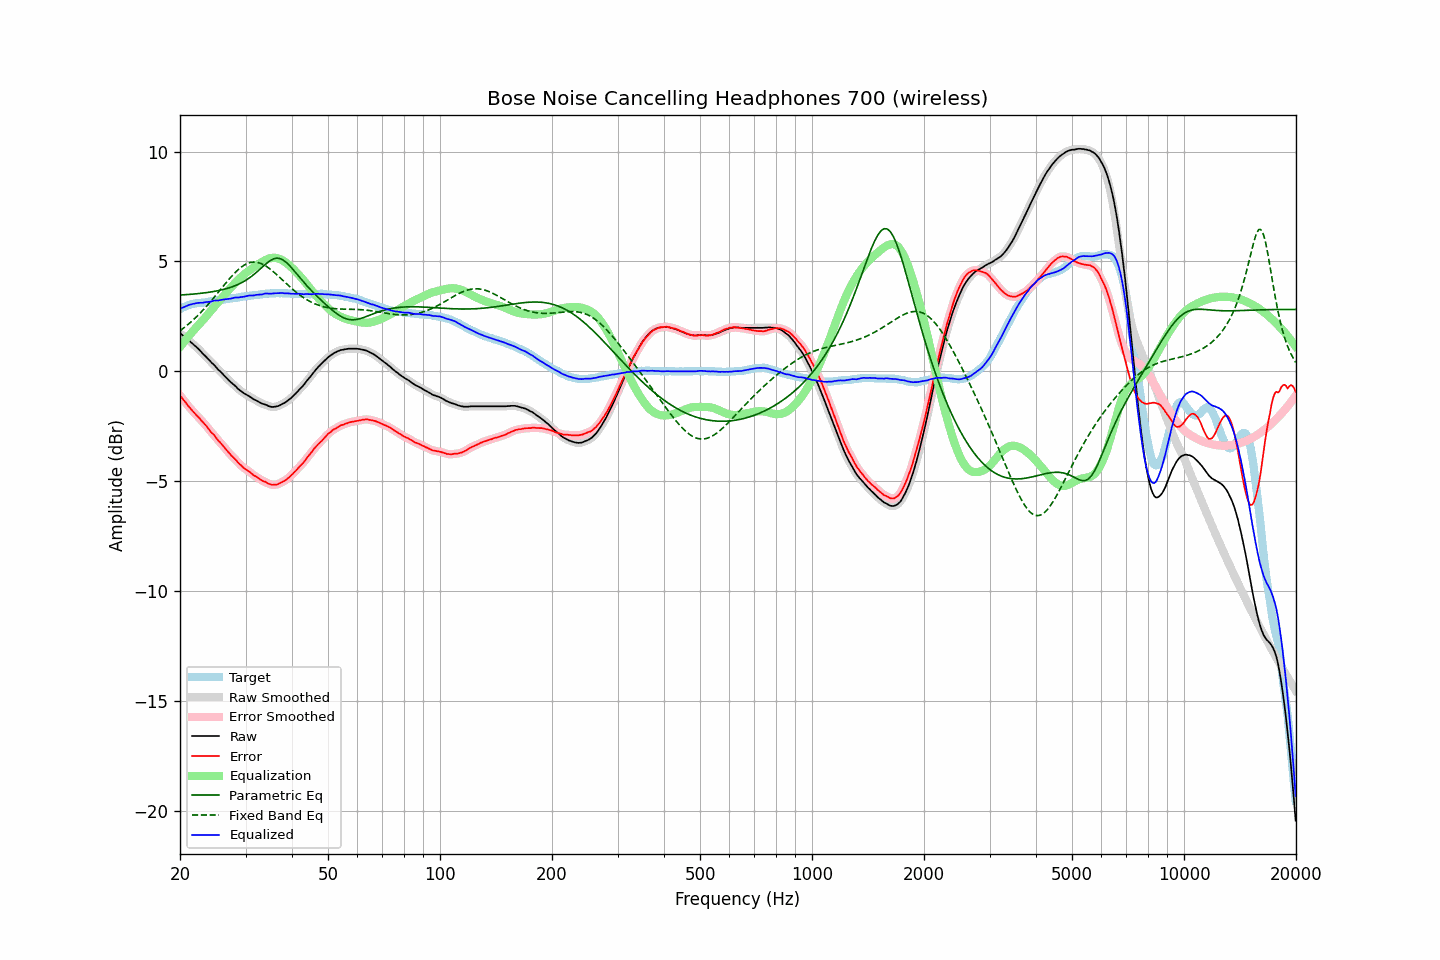

Data behind this chart, as committed beside it:
frequency, raw, error, smoothed, error_smoothed, equalization, parametric_eq, fixed_band_eq, equalized_raw, equalized_smoothed, target
20.00, 1.72, -1.11, 1.73, -1.10, 1.10, 3.47, 1.84, 2.83, 2.83, 2.83
20.20, 1.67, -1.20, 1.67, -1.20, 1.20, 3.47, 1.90, 2.87, 2.87, 2.87
20.40, 1.61, -1.30, 1.61, -1.29, 1.29, 3.48, 1.95, 2.91, 2.91, 2.91
20.61, 1.55, -1.37, 1.55, -1.38, 1.39, 3.48, 2.01, 2.94, 2.94, 2.93
20.81, 1.49, -1.48, 1.49, -1.48, 1.48, 3.49, 2.07, 2.97, 2.97, 2.97
21.02, 1.43, -1.57, 1.43, -1.57, 1.56, 3.49, 2.13, 3.00, 3.00, 3.01
21.23, 1.37, -1.65, 1.37, -1.66, 1.65, 3.50, 2.19, 3.03, 3.02, 3.03
21.44, 1.30, -1.74, 1.31, -1.74, 1.74, 3.50, 2.25, 3.04, 3.04, 3.05
21.66, 1.24, -1.82, 1.24, -1.82, 1.82, 3.51, 2.32, 3.07, 3.06, 3.07
21.87, 1.17, -1.90, 1.18, -1.91, 1.90, 3.52, 2.39, 3.08, 3.08, 3.08
22.09, 1.11, -1.98, 1.11, -1.98, 1.98, 3.52, 2.46, 3.09, 3.09, 3.10
22.31, 1.04, -2.06, 1.04, -2.06, 2.06, 3.53, 2.53, 3.10, 3.10, 3.11
22.54, 0.97, -2.13, 0.97, -2.14, 2.14, 3.54, 2.60, 3.11, 3.11, 3.10
22.76, 0.89, -2.22, 0.89, -2.22, 2.22, 3.55, 2.68, 3.11, 3.11, 3.11
22.99, 0.81, -2.30, 0.82, -2.30, 2.30, 3.55, 2.75, 3.11, 3.12, 3.11
23.22, 0.74, -2.38, 0.74, -2.38, 2.38, 3.56, 2.83, 3.13, 3.13, 3.12
23.45, 0.67, -2.46, 0.67, -2.46, 2.47, 3.57, 2.91, 3.14, 3.14, 3.13
23.69, 0.59, -2.55, 0.59, -2.55, 2.56, 3.58, 3.00, 3.15, 3.15, 3.14
23.92, 0.51, -2.65, 0.51, -2.65, 2.64, 3.59, 3.08, 3.16, 3.16, 3.16
24.16, 0.43, -2.75, 0.44, -2.74, 2.73, 3.60, 3.17, 3.16, 3.17, 3.18
24.40, 0.36, -2.83, 0.37, -2.82, 2.82, 3.62, 3.25, 3.18, 3.19, 3.19
24.65, 0.30, -2.89, 0.30, -2.90, 2.91, 3.63, 3.34, 3.21, 3.20, 3.19
24.89, 0.22, -2.99, 0.22, -2.99, 2.99, 3.64, 3.43, 3.22, 3.21, 3.21
25.14, 0.13, -3.09, 0.14, -3.08, 3.08, 3.66, 3.52, 3.21, 3.22, 3.22
25.39, 0.05, -3.18, 0.06, -3.17, 3.16, 3.67, 3.61, 3.22, 3.22, 3.23
25.65, -0.01, -3.24, -0.01, -3.25, 3.25, 3.69, 3.70, 3.24, 3.23, 3.24
25.91, -0.09, -3.33, -0.08, -3.33, 3.34, 3.70, 3.79, 3.25, 3.25, 3.25
26.16, -0.16, -3.41, -0.16, -3.41, 3.42, 3.72, 3.88, 3.26, 3.26, 3.26
26.43, -0.24, -3.50, -0.23, -3.50, 3.51, 3.74, 3.97, 3.27, 3.27, 3.27
26.69, -0.31, -3.59, -0.31, -3.59, 3.59, 3.76, 4.06, 3.28, 3.28, 3.28
26.96, -0.39, -3.68, -0.38, -3.68, 3.67, 3.78, 4.14, 3.29, 3.29, 3.29
27.23, -0.46, -3.76, -0.46, -3.76, 3.75, 3.80, 4.23, 3.30, 3.30, 3.30
27.50, -0.53, -3.85, -0.52, -3.84, 3.84, 3.83, 4.31, 3.31, 3.31, 3.32
27.77, -0.59, -3.91, -0.59, -3.91, 3.92, 3.86, 4.39, 3.33, 3.33, 3.32
28.05, -0.65, -3.99, -0.65, -3.99, 4.00, 3.88, 4.47, 3.35, 3.34, 3.34
28.33, -0.72, -4.06, -0.72, -4.07, 4.07, 3.91, 4.54, 3.36, 3.35, 3.34
28.62, -0.80, -4.15, -0.79, -4.14, 4.15, 3.95, 4.61, 3.35, 3.36, 3.36
28.90, -0.86, -4.22, -0.85, -4.22, 4.22, 3.98, 4.67, 3.36, 3.36, 3.37
29.19, -0.91, -4.28, -0.91, -4.29, 4.28, 4.02, 4.73, 3.38, 3.37, 3.38
29.48, -0.97, -4.36, -0.97, -4.36, 4.35, 4.06, 4.78, 3.38, 3.38, 3.40
29.78, -1.02, -4.42, -1.01, -4.42, 4.41, 4.10, 4.83, 3.39, 3.40, 3.40
30.08, -1.06, -4.47, -1.06, -4.47, 4.47, 4.14, 4.87, 3.41, 3.41, 3.41
30.38, -1.10, -4.52, -1.10, -4.52, 4.53, 4.19, 4.90, 3.43, 3.43, 3.42
30.68, -1.14, -4.57, -1.14, -4.57, 4.58, 4.24, 4.93, 3.44, 3.44, 3.43
30.99, -1.19, -4.63, -1.19, -4.63, 4.63, 4.29, 4.95, 3.45, 3.44, 3.44
31.30, -1.24, -4.68, -1.24, -4.69, 4.68, 4.35, 4.96, 3.45, 3.45, 3.45
31.61, -1.29, -4.75, -1.28, -4.74, 4.74, 4.40, 4.97, 3.45, 3.46, 3.47
31.93, -1.32, -4.78, -1.32, -4.79, 4.79, 4.47, 4.96, 3.47, 3.47, 3.46
32.24, -1.36, -4.83, -1.36, -4.83, 4.84, 4.53, 4.95, 3.48, 3.48, 3.47
32.57, -1.40, -4.88, -1.40, -4.88, 4.88, 4.59, 4.93, 3.49, 3.48, 3.48
32.89, -1.44, -4.94, -1.44, -4.93, 4.93, 4.66, 4.91, 3.49, 3.49, 3.50
33.22, -1.48, -4.98, -1.47, -4.97, 4.97, 4.73, 4.88, 3.49, 3.50, 3.50
33.55, -1.50, -5.01, -1.50, -5.01, 5.01, 4.79, 4.85, 3.52, 3.52, 3.52
33.89, -1.52, -5.03, -1.52, -5.04, 5.05, 4.86, 4.80, 3.53, 3.53, 3.51
34.23, -1.55, -5.08, -1.55, -5.08, 5.09, 4.92, 4.76, 3.54, 3.54, 3.53
34.57, -1.59, -5.12, -1.58, -5.11, 5.12, 4.98, 4.71, 3.53, 3.54, 3.53
34.92, -1.61, -5.14, -1.61, -5.15, 5.14, 5.03, 4.65, 3.53, 3.53, 3.54
35.27, -1.63, -5.17, -1.62, -5.16, 5.16, 5.07, 4.59, 3.53, 3.53, 3.55
35.62, -1.63, -5.17, -1.63, -5.17, 5.16, 5.11, 4.53, 3.54, 3.54, 3.54
35.97, -1.62, -5.16, -1.62, -5.17, 5.16, 5.13, 4.47, 3.55, 3.54, 3.54
... 635 more rows
